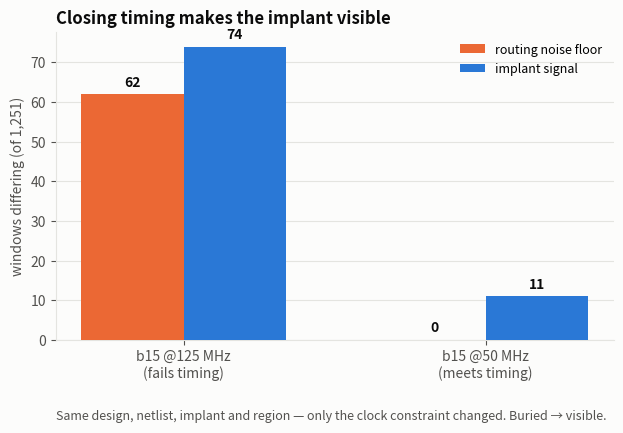
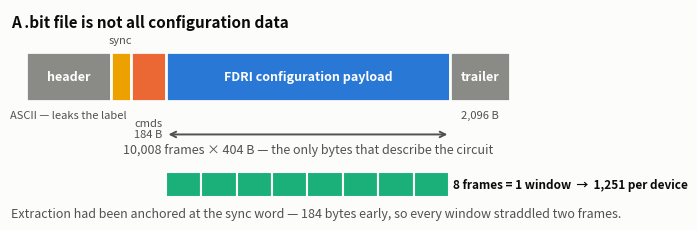
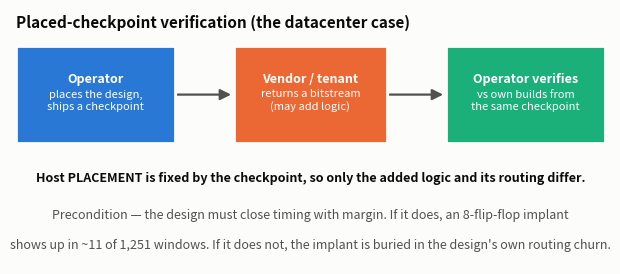

Recreate these plots in Python, in order.
# Copyright (c) 2025, Rye Stahle-Smith; All rights reserved.
# PYNQ BLADEI: Bitstream-Level Abnormality Detection for Embedded Inference
# Description: Generate presentation/paper figures from the tracked artifacts.
#              Every number is read from a JSON/CSV produced by a verification
#              or experiment script -- nothing is typed in by hand -- so the
#              figures cannot drift from the results they depict.
#
#              Palette: categorical slots 1-4 of the dataviz reference palette,
#              assigned in fixed order and never cycled. (The bundled Node
#              validator could not be run in this environment -- no node -- so
#              the pre-validated reference values are used verbatim rather than
#              improvised.)
#
# Usage:
#   python3 make_figures.py [--outdir figures]

import argparse
import csv
import json
import os

import matplotlib
matplotlib.use("Agg")
import matplotlib.pyplot as plt
from matplotlib.patches import FancyArrowPatch, Rectangle

# dataviz reference palette, light mode, categorical slots in fixed order
C1, C2, C3, C4 = "#2a78d6", "#eb6834", "#1baf7a", "#eda100"
INK, INK2, MUTED = "#0b0b0b", "#52514e", "#8a8a86"
SURFACE, GRID = "#fcfcfb", "#e4e4e0"

plt.rcParams.update({
    "figure.facecolor": SURFACE, "axes.facecolor": SURFACE,
    "savefig.facecolor": SURFACE, "font.size": 10,
    "axes.edgecolor": GRID, "axes.labelcolor": INK2,
    "xtick.color": INK2, "ytick.color": INK2,
    "axes.titlecolor": INK, "axes.grid": True,
    "grid.color": GRID, "grid.linewidth": 0.8,
    "axes.spines.top": False, "axes.spines.right": False,
})


def J(p):
    with open(p) as f:
        return json.load(f)


SAVE_DPI = 200          # raise with --dpi for poster-size printing


def save(fig, outdir, name):
    for ext in ("png", "pdf"):
        fig.savefig(os.path.join(outdir, f"{name}.{ext}"), dpi=SAVE_DPI,
                    bbox_inches="tight")
    plt.close(fig)
    print(f"  {name}.png / .pdf")


# --- Fig 1: corpus collapse -------------------------------------------------
def fig_corpus_collapse(outdir):
    ci = J("corpus_out/corpus_index.json")["counts"]
    inv = J("corpus_out/candidate_host_inventory.json")
    stages = ["Files\nshipped", "Distinct\nconfigurations",
              "Excl. ISCAS85\n(obfuscation)", "Independent\nhost circuits"]
    vals = [ci["n_files"], ci["unique_payloads"], 140,
            inv["independent_hosts"]["n_trojan_benchmark_hosts"]]
    fig, ax = plt.subplots(figsize=(7.2, 3.9))
    bars = ax.bar(stages, vals, color=[C1, C1, C1, C2], width=0.58,
                  zorder=3)
    for b, v in zip(bars, vals):
        ax.text(b.get_x() + b.get_width() / 2, v * 1.06, f"{v:,}",
                ha="center", va="bottom", color=INK, fontweight="bold")
    ax.set_yscale("log")
    ax.set_ylim(5, vals[0] * 3)
    ax.set_ylabel("count (log scale)")
    ax.set_title("The corpus is far smaller than its file count suggests",
                 fontweight="bold", loc="left")
    ax.text(0, -0.30, "An estimable grouped split needs 30–40 independent "
            "host circuits. The suite contains 13.",
            transform=ax.transAxes, color=INK2, fontsize=9)
    ax.grid(axis="x", visible=False)
    save(fig, outdir, "fig1_corpus_collapse")


# --- Fig 2: grouped-split duplicate leakage ---------------------------------
def fig_split_leakage(outdir):
    d = J("leakage_audit_out/verify_split_leakage.json")
    seeds = [r["seed"] for r in d["grouped_per_seed"]]
    share = [100 * r["share"] for r in d["grouped_per_seed"]]
    lofo = max(100 * r["share"] for r in d["lofo_control"])
    fig, ax = plt.subplots(figsize=(7.2, 3.9))
    ax.bar([f"seed {s}" for s in seeds], share, color=C2, width=0.58, zorder=3)
    for i, v in enumerate(share):
        ax.text(i, v + 1.5, f"{v:.0f}%", ha="center", color=INK,
                fontweight="bold")
    ax.axhline(lofo, color=C3, lw=2, ls="--", zorder=4)
    ax.text(len(seeds) - 0.4, lofo + 2.5,
            f"leave-one-family-out: {lofo:.0f}%", color=C3, ha="right",
            fontweight="bold", fontsize=9)
    ax.set_ylim(0, 85)
    ax.set_ylabel("% of test set byte-identical to a training file")
    ax.set_title("Design-grouped splits still leak duplicate bitstreams",
                 fontweight="bold", loc="left")
    ax.text(0, -0.30, "Design keys ARE disjoint every seed — but one "
            "configuration appears under 25 different design keys.",
            transform=ax.transAxes, color=INK2, fontsize=9)
    ax.grid(axis="x", visible=False)
    save(fig, outdir, "fig2_split_leakage")


# --- Fig 3: the density confound --------------------------------------------
def fig_density_confound(outdir):
    d = J("localization_corpus/l2_eval_results.json")
    # region_density is null in the regenerated results file, so take the
    # measured densities from the density map and join on region id.
    dens = {r["region_id"]: r["mean_window_density"]
            for r in J("localization_corpus/device_density_map.json")
            ["proposed_regions"]}
    want = ["pair_l1", "pair_hamming", "popcount"]
    cols = {"pair_l1": C1, "pair_hamming": C2, "popcount": C3}
    fig, ax = plt.subplots(figsize=(7.2, 4.2))
    for s in want:
        xs, ys = [], []
        for tag, b in d["per_build"].items():
            if tag not in dens:
                continue                      # skips the unpinned reference
            xs.append(dens[tag])
            ys.append(b["scorers"][s]["median_rank"])
        order = sorted(range(len(xs)), key=lambda i: xs[i])
        xs = [xs[i] for i in order]
        ys = [ys[i] for i in order]
        r = d["density_correlation"][s]["pearson_r_rank_vs_density"]
        r = 0.0 if r is None else r
        ax.plot(xs, ys, "-o", color=cols[s], lw=2, ms=8,
                label=f"{s}  (r = {r:+.2f})", zorder=3)
    ax.axhline(626, color=MUTED, lw=1.5, ls=":", zorder=2)
    ax.text(0.99, 0.93, "random (626)", transform=ax.transAxes,
            color=MUTED, ha="right", va="top", fontsize=9)
    ax.set_xlabel("local host logic density of the region the trojan was pinned into")
    ax.set_ylabel("rank of the trojan window  (1 = best, of 1,251)")
    ax.set_title("Scorers track logic density, not trojan position",
                 fontweight="bold", loc="left")
    ax.legend(frameon=False, fontsize=9)
    ax.text(0, -0.24, "Same trojan netlist, moved across a 37× density range. "
            "Every well-performing scorer degrades in sparse regions.",
            transform=ax.transAxes, color=INK2, fontsize=9)
    save(fig, outdir, "fig3_density_confound")


# --- Fig 4: churn floor by build provenance ---------------------------------
def fig_churn_floor(outdir):
    d = J("localization_corpus/l2_churn_floor.json")
    lbl = {"INDEPENDENT-PNR": "Independent\nplace & route",
           "SHARED-LINEAGE": "Shared placement\nancestor",
           "CROSS-LABEL": "Benign vs\nmalicious"}
    order = ["INDEPENDENT-PNR", "CROSS-LABEL", "SHARED-LINEAGE"]
    cls = {c["class"]: c for c in d["classes"]}
    vals = [cls[k]["median_frames_differing"] for k in order if k in cls]
    names = [lbl[k] for k in order if k in cls]
    fig, ax = plt.subplots(figsize=(7.2, 3.9))
    bars = ax.bar(names, vals, color=[C2, C2, C3], width=0.55, zorder=3)
    for b, v in zip(bars, vals):
        ax.text(b.get_x() + b.get_width() / 2, v + 90, f"{int(v):,}",
                ha="center", color=INK, fontweight="bold")
    ax.axhline(2, color=C1, lw=2, zorder=4)
    ax.annotate("a trojan occupies\n1–2 frames", xy=(1.62, 60),
                xytext=(1.42, 2350), ha="center", color=C1, fontsize=9,
                fontweight="bold", zorder=5,
                arrowprops=dict(arrowstyle="->", color=C1, lw=1.6))
    ax.set_ylabel("frames differing (of 10,008)")
    ax.set_title("Why the trojan is invisible: the noise floor dwarfs it",
                 fontweight="bold", loc="left")
    ax.grid(axis="x", visible=False)
    save(fig, outdir, "fig4_churn_floor")


# --- Fig 5: L3 search-space collapse ----------------------------------------
def fig_l3_collapse(outdir):
    rows = list(csv.DictReader(open("localization_corpus/l3_routing_invariant.csv")))
    tied = [int(r["raw_windows"]) for r in rows if r["style"] == "tied"]
    tap = [int(r["raw_windows"]) for r in rows if r["style"] == "tapped"]
    cats = ["Whole device\n(no reference)", "Additive implant\n(placed checkpoint)",
            "Functional implant\n(taps a host net)"]
    vals = [1251, sum(tied) / len(tied), sum(tap) / len(tap)]
    fig, ax = plt.subplots(figsize=(7.2, 3.9))
    bars = ax.bar(cats, vals, color=[MUTED, C3, C2], width=0.55, zorder=3)
    for b, v in zip(bars, vals):
        ax.text(b.get_x() + b.get_width() / 2, v * 1.10, f"{v:,.0f}",
                ha="center", color=INK, fontweight="bold")
    ax.set_yscale("log")
    ax.set_ylim(3, 3000)
    ax.set_ylabel("windows an analyst must examine (log scale)")
    ax.set_title("Search space under the placed-checkpoint model",
                 fontweight="bold", loc="left")
    ax.text(0, -0.30, "An implant that observes host state costs ~60× more "
            "search — the router's response, not the implant itself.",
            transform=ax.transAxes, color=INK2, fontsize=9)
    ax.grid(axis="x", visible=False)
    save(fig, outdir, "fig5_l3_collapse")


# --- Fig 6: the timing-closure mechanism ------------------------------------
def fig_timing_mechanism(outdir):
    fig, ax = plt.subplots(figsize=(7.2, 4.0))
    groups = ["b15 @125 MHz\n(fails timing)", "b15 @50 MHz\n(meets timing)"]
    floor = [62, 0]
    signal = [74, 11]
    x = range(len(groups))
    w = 0.34
    b1 = ax.bar([i - w / 2 for i in x], floor, w, label="routing noise floor",
                color=C2, zorder=3)
    b2 = ax.bar([i + w / 2 for i in x], signal, w, label="implant signal",
                color=C1, zorder=3)
    for bars in (b1, b2):
        for b in bars:
            ax.text(b.get_x() + b.get_width() / 2, b.get_height() + 2,
                    f"{int(b.get_height())}", ha="center", color=INK,
                    fontweight="bold")
    ax.set_xticks(list(x))
    ax.set_xticklabels(groups)
    ax.set_ylabel("windows differing (of 1,251)")
    ax.set_title("Closing timing makes the implant visible",
                 fontweight="bold", loc="left")
    ax.legend(frameon=False, fontsize=9)
    ax.text(0, -0.26, "Same design, netlist, implant and region — only the "
            "clock constraint changed. Buried → visible.",
            transform=ax.transAxes, color=INK2, fontsize=9)
    ax.grid(axis="x", visible=False)
    save(fig, outdir, "fig6_timing_mechanism")


# --- Fig 7: conceptual — bitstream geometry ---------------------------------
def fig_geometry(outdir):
    fig, ax = plt.subplots(figsize=(7.6, 2.7))
    ax.set_xlim(0, 118)
    ax.set_ylim(0, 34)
    ax.axis("off")

    def box(x, w, y, h, c, label, sub=None, tc="white"):
        ax.add_patch(Rectangle((x, y), w, h, facecolor=c, edgecolor=SURFACE,
                               lw=2, zorder=3))
        ax.text(x + w / 2, y + h / 2 + (1.6 if sub else 0), label,
                ha="center", va="center", color=tc, fontweight="bold",
                fontsize=9, zorder=4)
        if sub:
            ax.text(x + w / 2, y + h / 2 - 2.6, sub, ha="center", va="center",
                    color=tc, fontsize=8, zorder=4)

    ax.text(0, 31, "A .bit file is not all configuration data",
            fontweight="bold", color=INK, fontsize=11)
    # Labels for the narrow blocks sit ABOVE them; only wide blocks carry
    # text inside, so nothing overflows its box.
    box(3, 17, 19, 8, MUTED, "header", None)
    ax.text(11.5, 16.2, "ASCII — leaks the label", ha="center", color=INK2,
            fontsize=8)
    box(20, 4, 19, 8, C4, "", None)
    ax.text(22, 28.4, "sync", ha="center", color=INK2, fontsize=8)
    box(24, 7, 19, 8, C2, "", None)
    ax.text(27.5, 16.2, "cmds\n184 B", ha="center", va="top", color=INK2,
            fontsize=8)
    box(31, 57, 19, 8, C1, "FDRI configuration payload", None)
    box(88, 12, 19, 8, MUTED, "trailer", None)
    ax.text(94, 16.2, "2,096 B", ha="center", color=INK2, fontsize=8)

    ax.annotate("", xy=(31, 13.5), xytext=(88, 13.5),
                arrowprops=dict(arrowstyle="<->", color=INK2, lw=1.4))
    ax.text(59.5, 10.4, "10,008 frames × 404 B — the only bytes that "
            "describe the circuit", ha="center", color=INK2, fontsize=9)

    for i in range(8):
        x = 31 + i * 7.1
        ax.add_patch(Rectangle((x, 3.2), 7.1, 4.2, facecolor=C3,
                               edgecolor=SURFACE, lw=1.5, zorder=3))
    ax.text(88.5, 5.3, "8 frames = 1 window  →  1,251 per device",
            ha="left", va="center", color=INK, fontweight="bold",
            fontsize=8.5, zorder=4)
    ax.text(0, 0.0, "Extraction had been anchored at the sync word — 184 bytes "
            "early, so every window straddled two frames.",
            color=INK2, fontsize=9)
    save(fig, outdir, "fig7_bitstream_geometry")


# --- Fig 8: conceptual — the threat model -----------------------------------
def fig_threat_model(outdir):
    fig, ax = plt.subplots(figsize=(7.6, 3.3))
    ax.set_xlim(0, 100)
    ax.set_ylim(0, 42)
    ax.axis("off")
    ax.text(0, 39, "Placed-checkpoint verification (the datacenter case)",
            fontweight="bold", color=INK, fontsize=11)

    def node(x, y, w, h, c, title, sub):
        ax.add_patch(Rectangle((x, y), w, h, facecolor=c, edgecolor=SURFACE,
                               lw=2, zorder=3))
        ax.text(x + w / 2, y + h - 6, title, ha="center", color="white",
                fontweight="bold", fontsize=9, zorder=4)
        ax.text(x + w / 2, y + 5.5, sub, ha="center", color="white",
                fontsize=8, zorder=4)

    node(0, 20, 27, 16, C1, "Operator", "places the design,\nships a checkpoint")
    node(37, 20, 26, 16, C2, "Vendor / tenant", "returns a bitstream\n(may add logic)")
    node(73, 20, 27, 16, C3, "Operator verifies", "vs own builds from\nthe same checkpoint")
    for x0, x1 in ((27, 37), (63, 73)):
        ax.add_patch(FancyArrowPatch((x0, 28), (x1, 28),
                                     arrowstyle="-|>", mutation_scale=16,
                                     color=INK2, lw=1.6, zorder=2))
    ax.text(50, 13.5, "Host PLACEMENT is fixed by the checkpoint, so only the "
            "added logic and its routing differ.",
            ha="center", color=INK, fontsize=9, fontweight="bold")
    ax.text(50, 7.5, "Precondition — the design must close timing with margin. "
            "If it does, an 8-flip-flop implant",
            ha="center", color=INK2, fontsize=9)
    ax.text(50, 2.5, "shows up in ~11 of 1,251 windows. If it does not, the "
            "implant is buried in the design's own routing churn.",
            ha="center", color=INK2, fontsize=9)
    save(fig, outdir, "fig8_threat_model")


def fig_acceptance_bar(outdir):
    """The deployable method passes the bar every earlier scorer failed:
    rank stays flat across a 37x density range while popcount tracks it."""
    d = J("localization_corpus/l3_acceptance_bar.json")
    reg = [(t, e) for t, e in d["per_build"].items()
           if e["family"].startswith("region sweep")
           and e["region_mean_density"] is not None]
    reg.sort(key=lambda kv: kv[1]["region_mean_density"])
    xs = [e["region_mean_density"] for _, e in reg]
    series = [("placed_checkpoint_ham", C1, "placed-checkpoint diff (deployable)"),
              ("popcount", C3, "popcount (occupancy control)")]
    fig, ax = plt.subplots(figsize=(7.2, 4.2))
    for key, col, lab in series:
        ys = [e["scorers"][key]["median_rank"] for _, e in reg]
        r = d["density_correlation"][key]["spearman_r"]
        ax.plot(xs, ys, "-o", color=col, lw=2, ms=8, zorder=3,
                label=f"{lab}  (ρ = {r:+.2f})")
    ax.axhline(626, color=MUTED, lw=1.5, ls=":", zorder=2)
    ax.text(0.99, 0.55, "random (626)", transform=ax.transAxes,
            color=MUTED, ha="right", va="bottom", fontsize=9)
    ax.set_yscale("log")
    ax.set_xscale("log")
    ax.set_xlabel("host logic density of the region the implant was placed into")
    ax.set_ylabel("rank of the implant window  (1 = best, of 1,251)")
    ax.set_title("The deployable localizer is density-independent; the control is not",
                 fontweight="bold", loc="left")
    ax.legend(frameon=False, fontsize=9, loc="center left")
    ax.text(0, -0.26, "Same implant across a 37× density range. The "
            "placed-checkpoint difference stays at rank ≤ 8 everywhere "
            "(ρ=+0.17); popcount tracks density (never better than 58).",
            transform=ax.transAxes, color=INK2, fontsize=9)
    save(fig, outdir, "fig9_acceptance_bar")


def fig_l3_precision(outdir):
    """Additive vs functional: the flagged-set size and precision that decide
    whether an operator's screening pipeline is worth running."""
    d = J("localization_corpus/l3_acceptance_bar.json")
    order = [("size sweep (1-32 cells, one region)", "additive\n(size sweep)", C1),
             ("region sweep (8 cells, 6 placements)", "additive\n(6 placements)", C1),
             ("tap survey (5 host nets, size and region fixed)", "functional\n(tap survey)", C2),
             ("functional implant (taps a host net)", "functional\n(implant)", C2)]
    fam = d["by_family"]
    labels, flagged, prec, cols = [], [], [], []
    for key, lab, col in order:
        if key not in fam:
            continue
        labels.append(lab)
        flagged.append(fam[key]["median_windows_flagged"])
        prec.append(100 * fam[key]["median_precision_column_proxy"])
        cols.append(col)
    fig, (a1, a2) = plt.subplots(1, 2, figsize=(7.6, 4.0))
    x = range(len(labels))
    a1.bar(x, flagged, color=cols, zorder=3)
    a1.set_yscale("log")
    a1.set_xticks(list(x))
    a1.set_xticklabels(labels, fontsize=8)
    a1.set_ylabel("windows the analyst must examine  (of 1,251)")
    a1.set_title("Flagged-set size", fontweight="bold", loc="left", fontsize=10)
    for i, v in zip(x, flagged):
        a1.text(i, v * 1.15, f"{v:.0f}", ha="center", color=INK, fontsize=9)
    a2.bar(x, prec, color=cols, zorder=3)
    a2.set_xticks(list(x))
    a2.set_xticklabels(labels, fontsize=8)
    a2.set_ylabel("precision of the flagged set  (%)")
    a2.set_title("Precision (column-proxy estimate)", fontweight="bold",
                 loc="left", fontsize=10)
    for i, v in zip(x, prec):
        a2.text(i, v + 1.5, f"{v:.0f}%", ha="center", color=INK, fontsize=9)
    fig.suptitle("Observing a host net collapses the placed-checkpoint advantage",
                 fontweight="bold", x=0.02, ha="left", fontsize=11)
    fig.text(0.02, -0.04, "An additive implant hands the analyst ~9 windows, "
             "~half of them real. A functional implant explodes the set ~40× "
             "to <1% precision — the router's global response, not the implant.",
             color=INK2, fontsize=9)
    fig.tight_layout(rect=(0, 0, 1, 0.94))
    save(fig, outdir, "fig10_l3_precision")


def fig_timing_sweep(outdir):
    """Two hosts, clock swept: meeting timing is necessary on both, but the
    margin that localizes cleanly, and the burial mechanism, are
    design-dependent."""
    b = sorted(J("localization_corpus/l3_timing_threshold_b15-T200.json")
               ["per_period"], key=lambda r: r["wns_ns"])
    a = sorted(J("localization_corpus/l3_timing_threshold_AES-T1000.json")
               ["per_period"], key=lambda r: r["wns_ns"])
    fig, (ax, ax2) = plt.subplots(1, 2, figsize=(9.6, 4.2), sharey=True)
    for axi, rows, host, vis in ((ax, b, "b15-T200", 6.5),
                                 (ax2, a, "AES-T1000", 0.63)):
        wns = [r["wns_ns"] for r in rows]
        axi.axvspan(min(wns) - 0.6, 0, color=C2, alpha=0.07, zorder=0)
        axi.axvline(0, color=MUTED, lw=1.1, ls="--", zorder=1)
        axi.plot(wns, [r["signal_windows"] for r in rows], "-o", color=C1,
                 lw=2, ms=7, zorder=3, label="implant footprint")
        axi.plot(wns, [r["floor_windows"] for r in rows], "-s", color=C2,
                 lw=2, ms=6, zorder=3, label="benign routing floor")
        axi.set_title("%s — clean at WNS +%.2g" % (host, vis),
                      fontweight="bold", loc="left", fontsize=10)
        axi.set_xlabel("timing margin  WNS (ns)")
        axi.grid(axis="x", visible=False)
        axi.text(0.03, 0.03, "fails", transform=axi.transAxes, color=MUTED,
                 fontsize=8)
    ax.set_ylabel("windows differing  (of 1,251)")
    ax.legend(frameon=False, fontsize=9, loc="upper right")
    fig.suptitle("Meeting timing is necessary; the margin that localizes is "
                 "design-dependent", fontweight="bold", x=0.02, ha="left",
                 fontsize=11)
    fig.text(0.02, -0.02, "b15 is footprint-limited (implant stays ~90 windows "
             "until WNS +6.5); AES is floor-limited (benign floor explodes to "
             "~400 when timing fails, implant footprint always ~7). Both bury "
             "when timing is violated.", color=INK2, fontsize=9)
    fig.tight_layout(rect=(0, 0, 1, 0.95))
    save(fig, outdir, "fig11_timing_sweep")


def fig_functional_decomp(outdir):
    """A complete trojan's footprint decomposed: observation dominates, the
    active payload adds almost nothing, and additive is the only cheap case."""
    d = J("localization_corpus/l3_functional_trojan.json")
    b = d["results"]["b15-T200@p20 (WNS +6.524, high margin)"]
    a = d["results"]["AES-T1000@p8 (native 8ns, tight)"]
    stages = ["additive\n(observes\nnothing)", "+ trigger\n(observes\n6 nets)",
              "+ payload\n(drives\na net)"]
    bvals = [b["additive_tied8"], b["trigonly"], b["full"]]
    avals = [a["additive_tied8"], a["trigonly"], None]  # AES payload unroutable
    x = list(range(3))
    w = 0.38
    fig, ax = plt.subplots(figsize=(7.6, 4.3))
    ax.bar([i - w / 2 for i in x], bvals, w, color=C1, zorder=3,
           label="b15 @ 50 MHz (high margin)")
    ax.bar([i + w / 2 for i in x[:2]], avals[:2], w, color=C2, zorder=3,
           label="AES @ 125 MHz (tight)")
    for i, v in zip(x, bvals):
        ax.text(i - w / 2, v + 5, str(v), ha="center", color=INK, fontsize=9)
    for i, v in zip(x[:2], avals[:2]):
        ax.text(i + w / 2, v + 5, str(v), ha="center", color=INK, fontsize=9)
    ax.text(2 + w / 2, 12, "unroutable\n(payload broke\ntight timing)",
            ha="center", va="bottom", color=C2, fontsize=8)
    ax.set_xticks(x)
    ax.set_xticklabels(stages)
    ax.set_ylabel("windows an analyst must examine  (of 1,251)")
    ax.set_title("A trojan's footprint is its observation, not its payload",
                 fontweight="bold", loc="left")
    ax.legend(frameon=False, fontsize=9, loc="upper left")
    ax.text(0, -0.26, "Complete trigger+arming+payload on a placed checkpoint. "
            "The trigger merely observing 6 host nets drives 6→386 / 11→207; "
            "the active payload adds only +8% (b15 207→224).",
            transform=ax.transAxes, color=INK2, fontsize=9)
    ax.grid(axis="x", visible=False)
    save(fig, outdir, "fig12_functional_decomp")


def fig_trigger_width(outdir):
    """Observation cost is a step, not a ramp, on BOTH hosts: any observed net
    pays the full functional footprint; the count does not matter."""
    series = [("localization_corpus/l3_trigger_width.json", C1, "o", "b15-T200"),
              ("localization_corpus/l3_trigger_width_AES.json", C2, "s",
               "AES-T1000")]
    fig, ax = plt.subplots(figsize=(7.4, 4.2))
    for path, col, mk, lab in series:
        try:
            d = J(path)
        except FileNotFoundError:
            continue
        fp = d["footprint_by_ntaps"]
        xs = sorted(int(k) for k in fp)
        ys = [fp[str(k)] for k in xs]
        ax.plot(xs, ys, "-" + mk, color=col, lw=2, ms=8, zorder=3,
                label="%s (additive %d)" % (lab, ys[0]))
    ax.set_ylim(0, 420)
    ax.set_xlabel("number of host nets the trigger observes")
    ax.set_ylabel("implant footprint  (windows of 1,251)")
    ax.set_title("Observing one host net already pays the full functional cost",
                 fontweight="bold", loc="left")
    ax.legend(frameon=False, fontsize=9, loc="lower right")
    ax.text(0, -0.26, "Trigger-only (no payload), two hosts. On both, the "
            "footprint steps from single digits to 200-400 at the FIRST "
            "observed net and is flat out to 6 — the count does not matter.",
            transform=ax.transAxes, color=INK2, fontsize=9)
    ax.grid(axis="x", visible=False)
    save(fig, outdir, "fig13_trigger_width")


def fig_size_sweep(outdir):
    """Sensitivity floor on two hosts: a single implanted flip-flop is
    localized to a handful of windows; footprint grows sub-linearly."""
    d = J("localization_corpus/l3_size_sweep.json")
    b = d["b15_p20"]; a = d["aes_p8"]
    xs = sorted(int(k) for k in b)
    fig, ax = plt.subplots(figsize=(7.2, 4.1))
    ax.plot(xs, [b[str(x)] for x in xs], "-o", color=C1, lw=2, ms=8,
            zorder=3, label="b15-T200")
    ax.plot(xs, [a[str(x)] for x in xs], "-s", color=C2, lw=2, ms=7,
            zorder=3, label="AES-T1000")
    ax.set_xscale("log", base=2)
    ax.set_xticks(xs)
    ax.set_xticklabels([str(x) for x in xs])
    ax.set_xlabel("implanted flip-flops (additive, log scale)")
    ax.set_ylabel("footprint  (windows of 1,251)")
    ax.set_title("A single flip-flop localizes to a handful of windows, both hosts",
                 fontweight="bold", loc="left")
    ax.legend(frameon=False, fontsize=9, loc="upper left")
    ax.annotate("1 FF: %d / %d windows" % (b["1"], a["1"]), (1, max(b["1"], 2)),
                textcoords="offset points", xytext=(14, -4), fontsize=9,
                color=INK)
    ax.text(0, -0.26, "Additive implant on each host's placed checkpoint. The "
            "footprint grows sub-linearly; the jump at 16 cells is a siting "
            "spill into adjacent columns, not signal strength.",
            transform=ax.transAxes, color=INK2, fontsize=9)
    ax.grid(axis="x", visible=False)
    save(fig, outdir, "fig14_size_sweep")


def fig_window_strip(outdir, name="fig15_window_strip", figsize=(10.5, 3.4),
                     rowh=0.72, fs_row=10.5, fs_count=11, fs_title=13,
                     fs_note=9.5, mark_w=3.0):
    """The money shot: the whole device as 1,251 configuration windows, one
    row per scenario, a mark where the suspect differs from the operator's own
    reference. Shows the entire thesis in one image -- shared placement
    cancels host churn (row 1 empty), an added flip-flop block lights a tight
    cluster (rows 2-3), a trojan that OBSERVES host state sprays ~18% of the
    device (row 4)."""
    d = J("localization_corpus/window_strip.json")
    n = d["n_windows"]
    rows = list(d["rows"].items())
    order = ["benign vs benign (shared checkpoint)", "single flip-flop implant",
             "additive 8-cell implant", "functional trojan (observes host)"]
    rows = [(k, d["rows"][k]) for k in order if k in d["rows"]]
    cols = [C3, C1, C1, C2]   # green=null, blue=additive(good), orange=functional
    fig, ax = plt.subplots(figsize=figsize)
    h = rowh
    for i, (label, rec) in enumerate(rows):
        y = len(rows) - 1 - i
        ax.add_patch(Rectangle((0, y - h / 2), n, h, facecolor="#eef0f2",
                               edgecolor=GRID, lw=0.8, zorder=1))
        for w in rec["windows"]:
            ax.add_patch(Rectangle((w - mark_w / 2, y - h / 2), mark_w, h,
                                   facecolor=cols[i], edgecolor="none",
                                   zorder=2))
        pct = 100.0 * rec["n"] / n
        ax.text(n + 14, y, "%s / %s  (%.1f%%)"
                % (f"{rec['n']:,}", f"{n:,}", pct),
                va="center", ha="left", fontsize=fs_count, color=INK,
                fontweight="bold")
        ax.text(-14, y, label, va="center", ha="right", fontsize=fs_row,
                color=INK2)
    ax.set_xlim(0, n)
    ax.set_ylim(-0.6, len(rows) - 0.4)
    ax.set_yticks([])
    ax.set_xlabel("configuration window index  (0 … 1,251 = the whole device, "
                  "left to right)", fontsize=fs_row)
    ax.set_title("What an analyst sees: windows where a returned bitstream "
                 "differs from the operator's own build",
                 fontweight="bold", loc="left", fontsize=fs_title, pad=12)
    for sp in ("left", "right", "top"):
        ax.spines[sp].set_visible(False)
    ax.tick_params(axis="y", length=0)
    ax.grid(False)
    ax.text(0, -0.42, "Same design, same shipped placed checkpoint, same route "
            "directive. Host placement is shared, so it cancels — only added "
            "logic remains. An additive implant is a handful of windows; a "
            "trojan that observes host state forces the router to spray the device.",
            transform=ax.transAxes, color=INK2, fontsize=fs_note)
    save(fig, outdir, name)


def fig_window_strip_poster(outdir):
    """Poster-scale variant: thicker rows and larger type so the hero figure
    stays readable at a single 14 in poster column."""
    fig_window_strip(outdir, name="fig15p_window_strip_poster",
                     figsize=(10.5, 5.6), rowh=0.80, fs_row=15, fs_count=16,
                     fs_title=18, fs_note=13, mark_w=4.5)


# --- Fig 16: the verification pipeline (implemented end to end) -------------
def fig_verify_pipeline(outdir):
    """The operator's verification flow, stage by stage, as implemented.

    Build stages are Vivado commands driven by rebuild_pilot/l3_eco_implant.tcl;
    analysis stages are what bladei_verify.py actually does. The two headline
    numbers are read from the artifacts so the figure cannot drift.

    SCOPE: this is the host-side VERIFICATION flow. It is deliberately not an
    on-board deployment diagram -- running a screen on the PYNQ belongs to the
    earlier BASE / SC25 line of work, not to this contribution.
    """
    strip = J("localization_corpus/window_strip.json")
    n_win = strip["n_windows"]
    n_add = strip["rows"]["additive 8-cell implant"]["n"]
    n_floor = strip["rows"]["benign vs benign (shared checkpoint)"]["n"]

    fig, ax = plt.subplots(figsize=(9.6, 4.6))
    ax.set_xlim(0, 100)
    ax.set_ylim(0, 100)
    ax.axis("off")
    ax.grid(False)

    OPB, VNB, VFB = "#EAF1FB", "#FDEEE7", "#E8F7F0"      # tinted fills
    VFG = "#0f6f4c"

    def box(x, y, w, h, label, sub="", fc="#FFFFFF", ec=GRID, tc=INK,
            fs=9.6, subfs=8.2):
        ax.add_patch(Rectangle((x, y), w, h, facecolor=fc, edgecolor=ec,
                               lw=1.5, zorder=3))
        ax.text(x + w / 2, y + h * (0.62 if sub else 0.5), label, ha="center",
                va="center", fontsize=fs, color=tc, fontweight="bold",
                zorder=4)
        if sub:
            ax.text(x + w / 2, y + h * 0.27, sub, ha="center", va="center",
                    fontsize=subfs, color=tc, zorder=4)

    def arrow(x1, y1, x2, y2, color=INK2, lw=1.7):
        ax.add_patch(FancyArrowPatch((x1, y1), (x2, y2), arrowstyle="-|>",
                                     mutation_scale=13, color=color, lw=lw,
                                     zorder=2, shrinkA=0, shrinkB=0))

    def tag(x, y, text, color):
        ax.text(x, y, text, fontsize=8.6, color=color, fontweight="bold",
                va="bottom")

    # ---- stage 1: the operator places the design and ships the checkpoint
    tag(3, 91.5, "OPERATOR — owns the design", C1)
    box(3, 76, 25, 13.5, "synth + opt_design", "the operator's own design",
        fc=OPB, ec=C1, tc=C1)
    box(31, 76, 25, 13.5, "place_design", "placement decided HERE",
        fc=OPB, ec=C1, tc=C1)
    box(59, 76, 30, 13.5, "golden_placed.dcp", "shipped — placement frozen",
        fc=OPB, ec=C1, tc=C1)
    arrow(28, 82.7, 31, 82.7, color=C1)
    arrow(56, 82.7, 59, 82.7, color=C1)

    # ---- stage 2: two routes from the same checkpoint
    box(3, 46, 42, 15.5, "Operator: route_design  x2",
        "own reference .bit  +  a second build for the floor",
        fc=OPB, ec=C1, tc=C1)
    box(50, 46, 47, 15.5, "Vendor / tenant (untrusted): route_design",
        "returns a .bit — may have added logic", fc=VNB, ec=C2, tc=C2)
    arrow(66, 76, 24, 61.5, color=C1)
    arrow(80, 76, 76, 61.5, color=C2)

    # ---- stage 3: what bladei_verify.py does
    box(3, 20, 20, 14, "parse packets", "FDRI payload only", fc=VFB, ec=C3,
        tc=VFG)
    box(25, 20, 20, 14, "10,008 frames", "404 B each", fc=VFB, ec=C3, tc=VFG)
    box(47, 20, 20, 14, "%s windows" % f"{n_win:,}", "8 frames each",
        fc=VFB, ec=C3, tc=VFG)
    box(69, 20, 28, 14, "byte-compare", "suspect vs the operator's own build",
        fc=VFB, ec=C3, tc=VFG)
    for x1, x2 in ((23, 25), (45, 47), (67, 69)):
        arrow(x1, 27, x2, 27, color=C3)
    arrow(18, 46, 10, 34, color=C1)
    arrow(76, 46, 84, 34, color=C2)

    # ---- the answer
    box(24, 2.5, 52, 12, "flagged: %d of %s windows   (%.1f%%)"
        % (n_add, f"{n_win:,}", 100.0 * n_add / n_win),
        "trustworthy because the operator's two own builds differ in %d"
        % n_floor, fc="#FFFFFF", ec=C3, tc=VFG, fs=12, subfs=8.6)
    arrow(83, 20, 70, 14.5, color=C3)
    ax.text(47, 38.5, "bladei_verify.py  —  no netlist, no device database, "
            "no model", fontsize=8.8, color=VFG, fontweight="bold",
            ha="center", va="center")

    ax.text(50, 97, "The verification pipeline — every stage implemented",
            ha="center", va="center", fontsize=12.5, color=INK,
            fontweight="bold")
    ax.text(0, -0.055, "Placement is frozen before the design leaves the "
            "operator, so it is identical in the returned bitstream and in "
            "the operator's own build — it cancels, leaving only added logic.",
            transform=ax.transAxes, color=INK2, fontsize=8.8)
    save(fig, outdir, "fig16_verify_pipeline")


def main():
    p = argparse.ArgumentParser(description="Generate figures from artifacts")
    p.add_argument("--outdir", default="figures")
    p.add_argument("--dpi", type=int, default=200,
                   help="raster DPI; use 300+ for poster printing")
    args = p.parse_args()
    global SAVE_DPI
    SAVE_DPI = args.dpi
    os.makedirs(args.outdir, exist_ok=True)
    print(f"=== generating figures -> {args.outdir}/ ===")
    for fn in (fig_corpus_collapse, fig_split_leakage, fig_density_confound,
               fig_churn_floor, fig_l3_collapse, fig_timing_mechanism,
               fig_geometry, fig_threat_model, fig_acceptance_bar,
               fig_l3_precision, fig_timing_sweep, fig_functional_decomp, fig_trigger_width, fig_size_sweep, fig_window_strip, fig_window_strip_poster,
               fig_verify_pipeline):
        try:
            fn(args.outdir)
        except Exception as e:
            print(f"  SKIP {fn.__name__}: {e}")
    print("done.")


if __name__ == "__main__":
    main()
